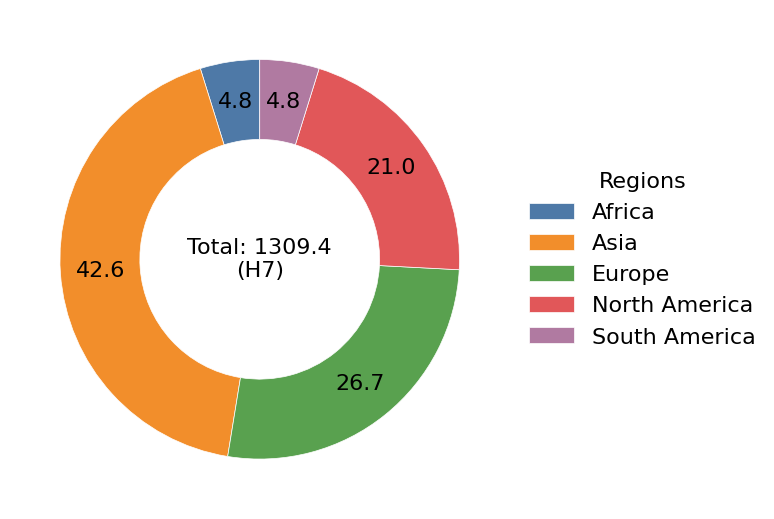
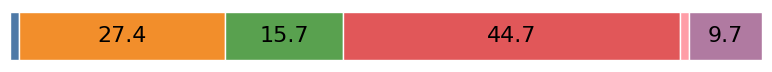
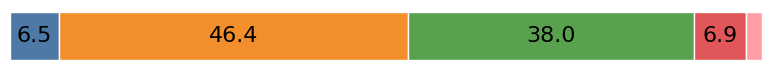
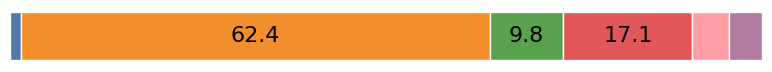
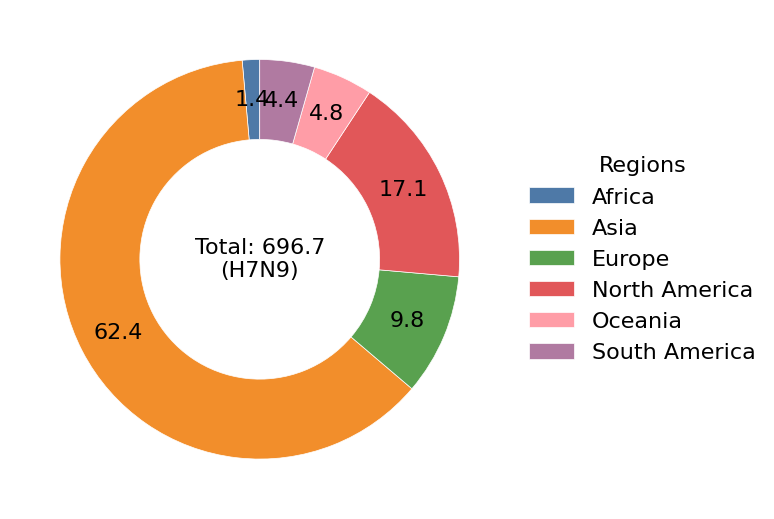

Python code for these plots, in order:
import matplotlib.pyplot as plt
import pandas as pd

DATA_CONFIG = {
    'H7': {
        'regions': ["Africa", "Asia", "Europe", "North America", "South America"],
        'values': [62.908, 558.194, 349.981, 275.364, 62.908]
    },
    'H7N3': {
        'regions': ["Africa", "Asia", "Europe", "North America", "Oceania", "South America"],
        'values': [11.95, 280.213, 160.476, 456.726, 12.922, 98.636]
    },
    'H7N7': {
        'regions': ["Africa", "Asia", "Europe", "North America", "Oceania"],
        'values': [47.46, 340.604, 279.129, 50.824, 15.704]
    },
    'H7N9': {
        'regions': ["Africa", "Asia", "Europe", "North America", "Oceania", "South America"],
        'values': [9.778, 434.609, 68.409, 119.438, 33.663, 30.835]
    }
}

REGION_COLORS = {
    'Africa': '#4E79A7',
    'Asia': '#F28E2B',
    'Europe': '#59A14F',
    'North America': '#E15759',
    'South America': '#B07AA1',
    'Oceania': '#FF9DA7'
}

def visualize_virus_data(subtype='H7', plot_type='donut'):
    """参数化可视化函数
    
    Args:
        subtype (str): 病毒亚型 (H7, H7N3, H7N7, H7N9)
        plot_type (str): 可视化类型 (donut, bar)
    """
    data = DATA_CONFIG.get(subtype)
    if not data:
        raise ValueError(f"Invalid subtype: {subtype}")
    
    df = pd.DataFrame({
        'Region': data['regions'],
        'Value': data['values']
    })
    total = df['Value'].sum()
    df['Percentage'] = df['Value'] / total * 100
    
    plt.rcParams.update({
        'font.family': 'Arial',
        'font.size': 16,
        'axes.labelsize': 16,
        'axes.titlesize': 16,
        'savefig.dpi': 600,
        'figure.dpi': 600
    })
    
    if plot_type == 'donut':
        fig, ax = plt.subplots(figsize=(8, 8))
        wedges, texts, autotexts = ax.pie(
            df['Percentage'],
            wedgeprops={'width': 0.4, 'edgecolor': 'w', 'linewidth': 0.5},
            colors=[REGION_COLORS[r] for r in df['Region']],
            startangle=90,
            autopct=lambda p: f'{p:.1f}',
            pctdistance=0.8
        )
        
        centre_circle = plt.Circle((0,0), 0.2, color='white')
        ax.add_artist(centre_circle)
        ax.text(0, 0, f'Total: {total:.1f}\n({subtype})', 
                ha='center', va='center', fontsize=16)
        # no box
        # 2 rows
        ax.legend(wedges, df['Region'],
            title="Regions",
            loc="center left",
            frameon=False,
            # ncol=3,
            bbox_to_anchor=(1, 0.5))
        
    elif plot_type == 'bar':
        fig, ax = plt.subplots(figsize=(8, 1))
        bottom = 0
        for idx, row in df.iterrows():
            ax.barh(0, row['Percentage'], 
                    left=bottom, 
                    color=REGION_COLORS[row['Region']],
                    edgecolor='white')
            if row['Percentage'] > 5:
                ax.text(bottom + row['Percentage'] / 2, 0, 
                        f"{row['Percentage']:.1f}", 
                        ha='center', va='center', 
                        color='black', fontsize=16)
            bottom += row['Percentage']
        
        ax.spines['top'].set_visible(False)
        ax.spines['right'].set_visible(False)
        ax.spines['left'].set_visible(False)
        ax.spines['bottom'].set_visible(False)
        ax.xaxis.set_visible(False)
        ax.yaxis.set_visible(False)
        
        ax.set_xlim(0, 100)
        # ax.text(50, -0.3, f'Total Time: {total:.1f} ({subtype})', 
        #         ha='center', va='center', fontsize=12)
        
    else:
        raise ValueError("Invalid plot_type. Choose 'donut' or 'bar'")
    
    plt.tight_layout()
    plt.savefig(f'virus_data_{subtype}_{plot_type}.png', bbox_inches='tight')
    plt.savefig(f'virus_data_{subtype}_{plot_type}.svg', bbox_inches='tight')
    # plt.show()


visualize_virus_data('H7', 'donut') 
visualize_virus_data('H7N3', 'bar') 
visualize_virus_data('H7N7', 'bar') 
visualize_virus_data('H7N9', 'bar')

visualize_virus_data('H7N9', 'donut') 